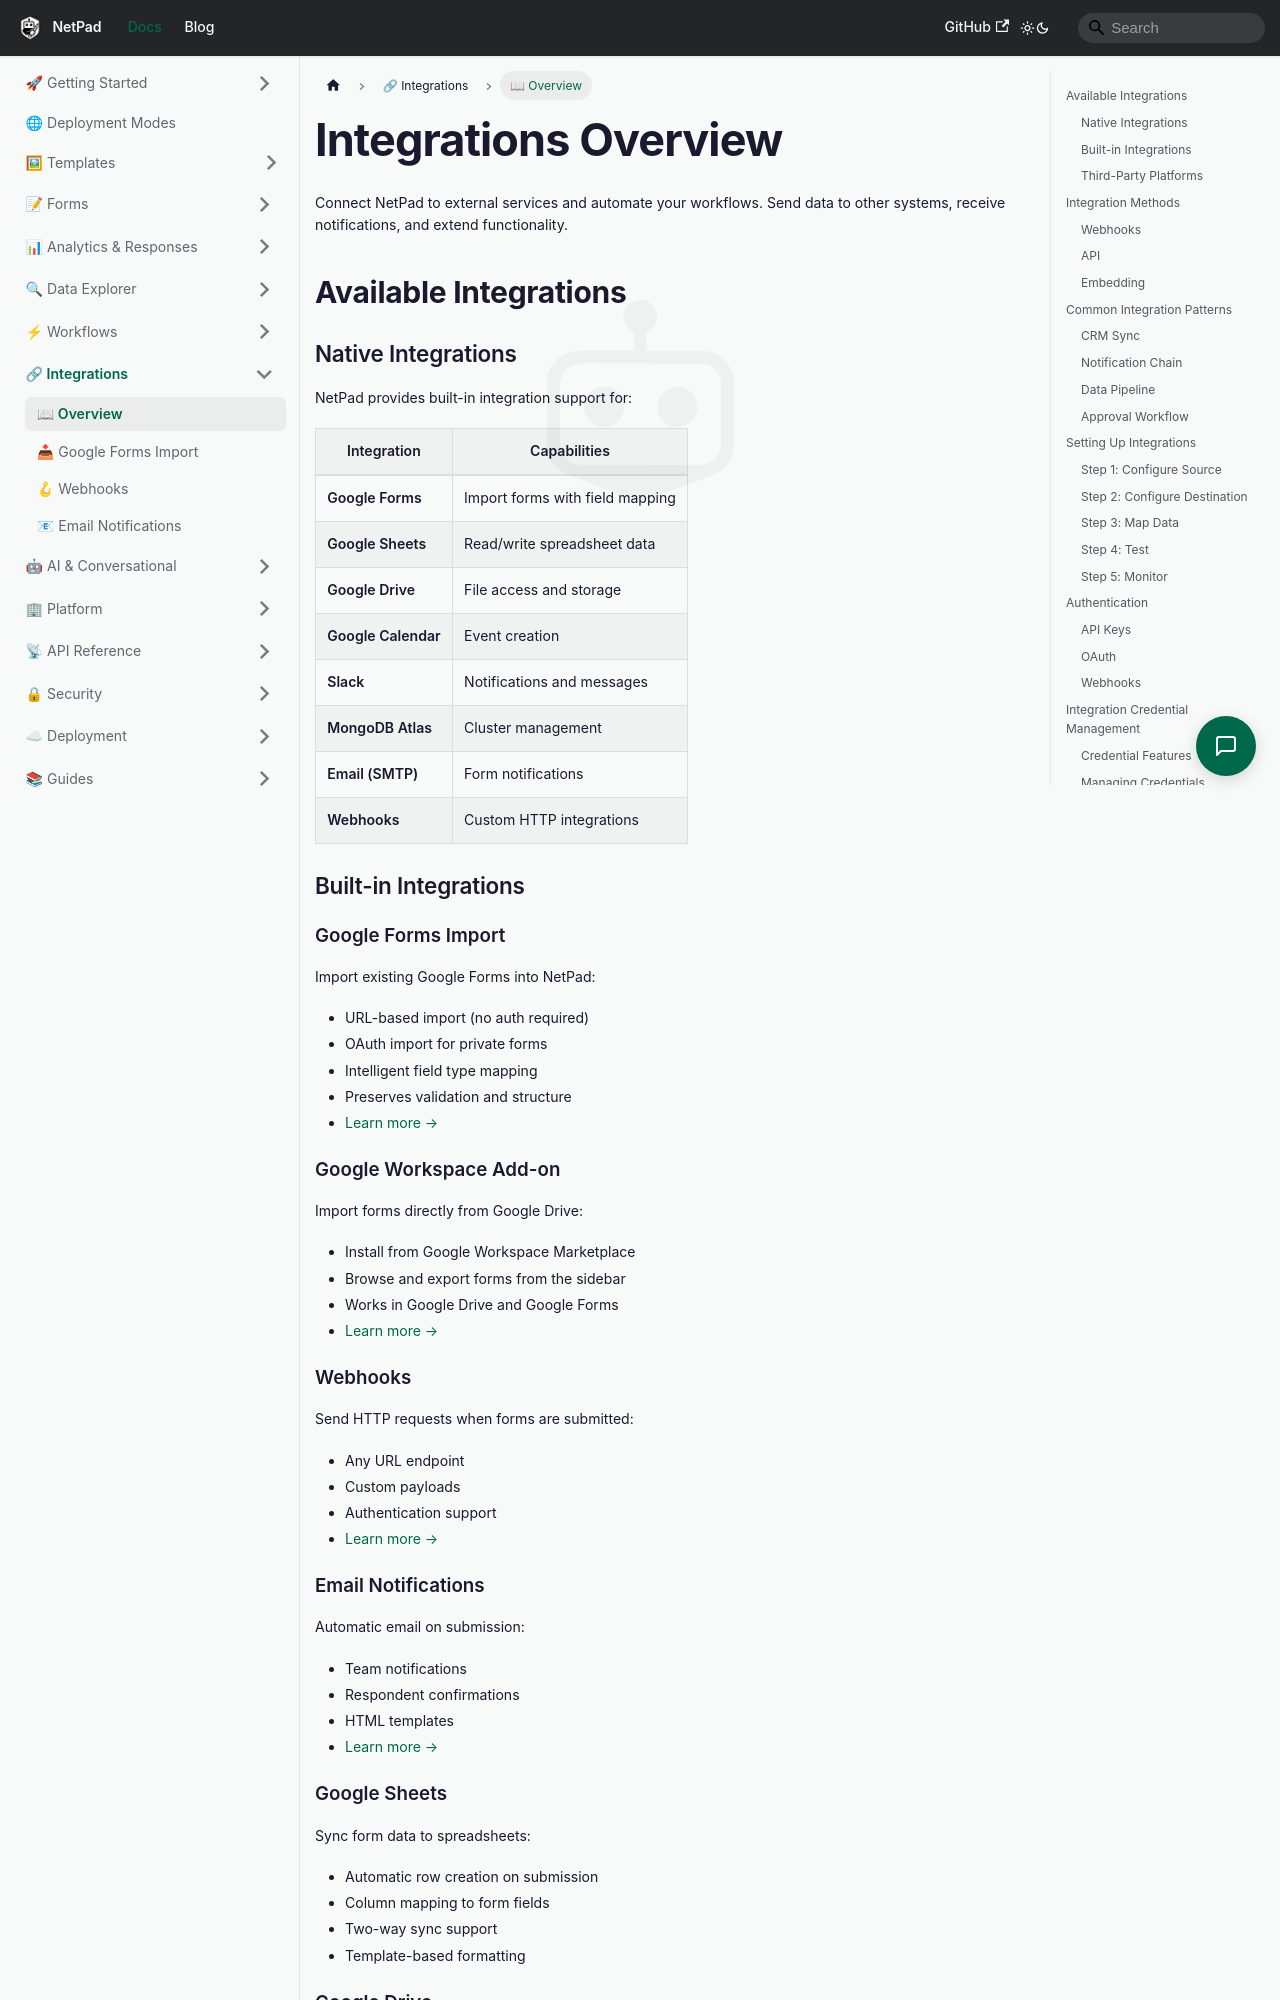

repository: mrlynn/netpad-docs · page: docs/integrations/overview/index.html · generator: docusaurus

# Integrations Overview

Connect NetPad to external services and automate your workflows. Send data to other systems, receive notifications, and extend functionality.

## Available Integrations

### Native Integrations

NetPad provides built-in integration support for:

| Integration | Capabilities |
|-------------|--------------|
| **Google Forms** | Import forms with field mapping |
| **Google Sheets** | Read/write spreadsheet data |
| **Google Drive** | File access and storage |
| **Google Calendar** | Event creation |
| **Slack** | Notifications and messages |
| **MongoDB Atlas** | Cluster management |
| **Email (SMTP)** | Form notifications |
| **Webhooks** | Custom HTTP integrations |

### Built-in Integrations

#### Google Forms Import
Import existing Google Forms into NetPad:
- URL-based import (no auth required)
- OAuth import for private forms
- Intelligent field type mapping
- Preserves validation and structure
- [Learn more →](./google-forms-import.md)

#### Google Workspace Add-on
Import forms directly from Google Drive:
- Install from Google Workspace Marketplace
- Browse and export forms from the sidebar
- Works in Google Drive and Google Forms
- [Learn more →](./google-forms.md)

#### Webhooks
Send HTTP requests when forms are submitted:
- Any URL endpoint
- Custom payloads
- Authentication support
- [Learn more →](./webhooks.md)
